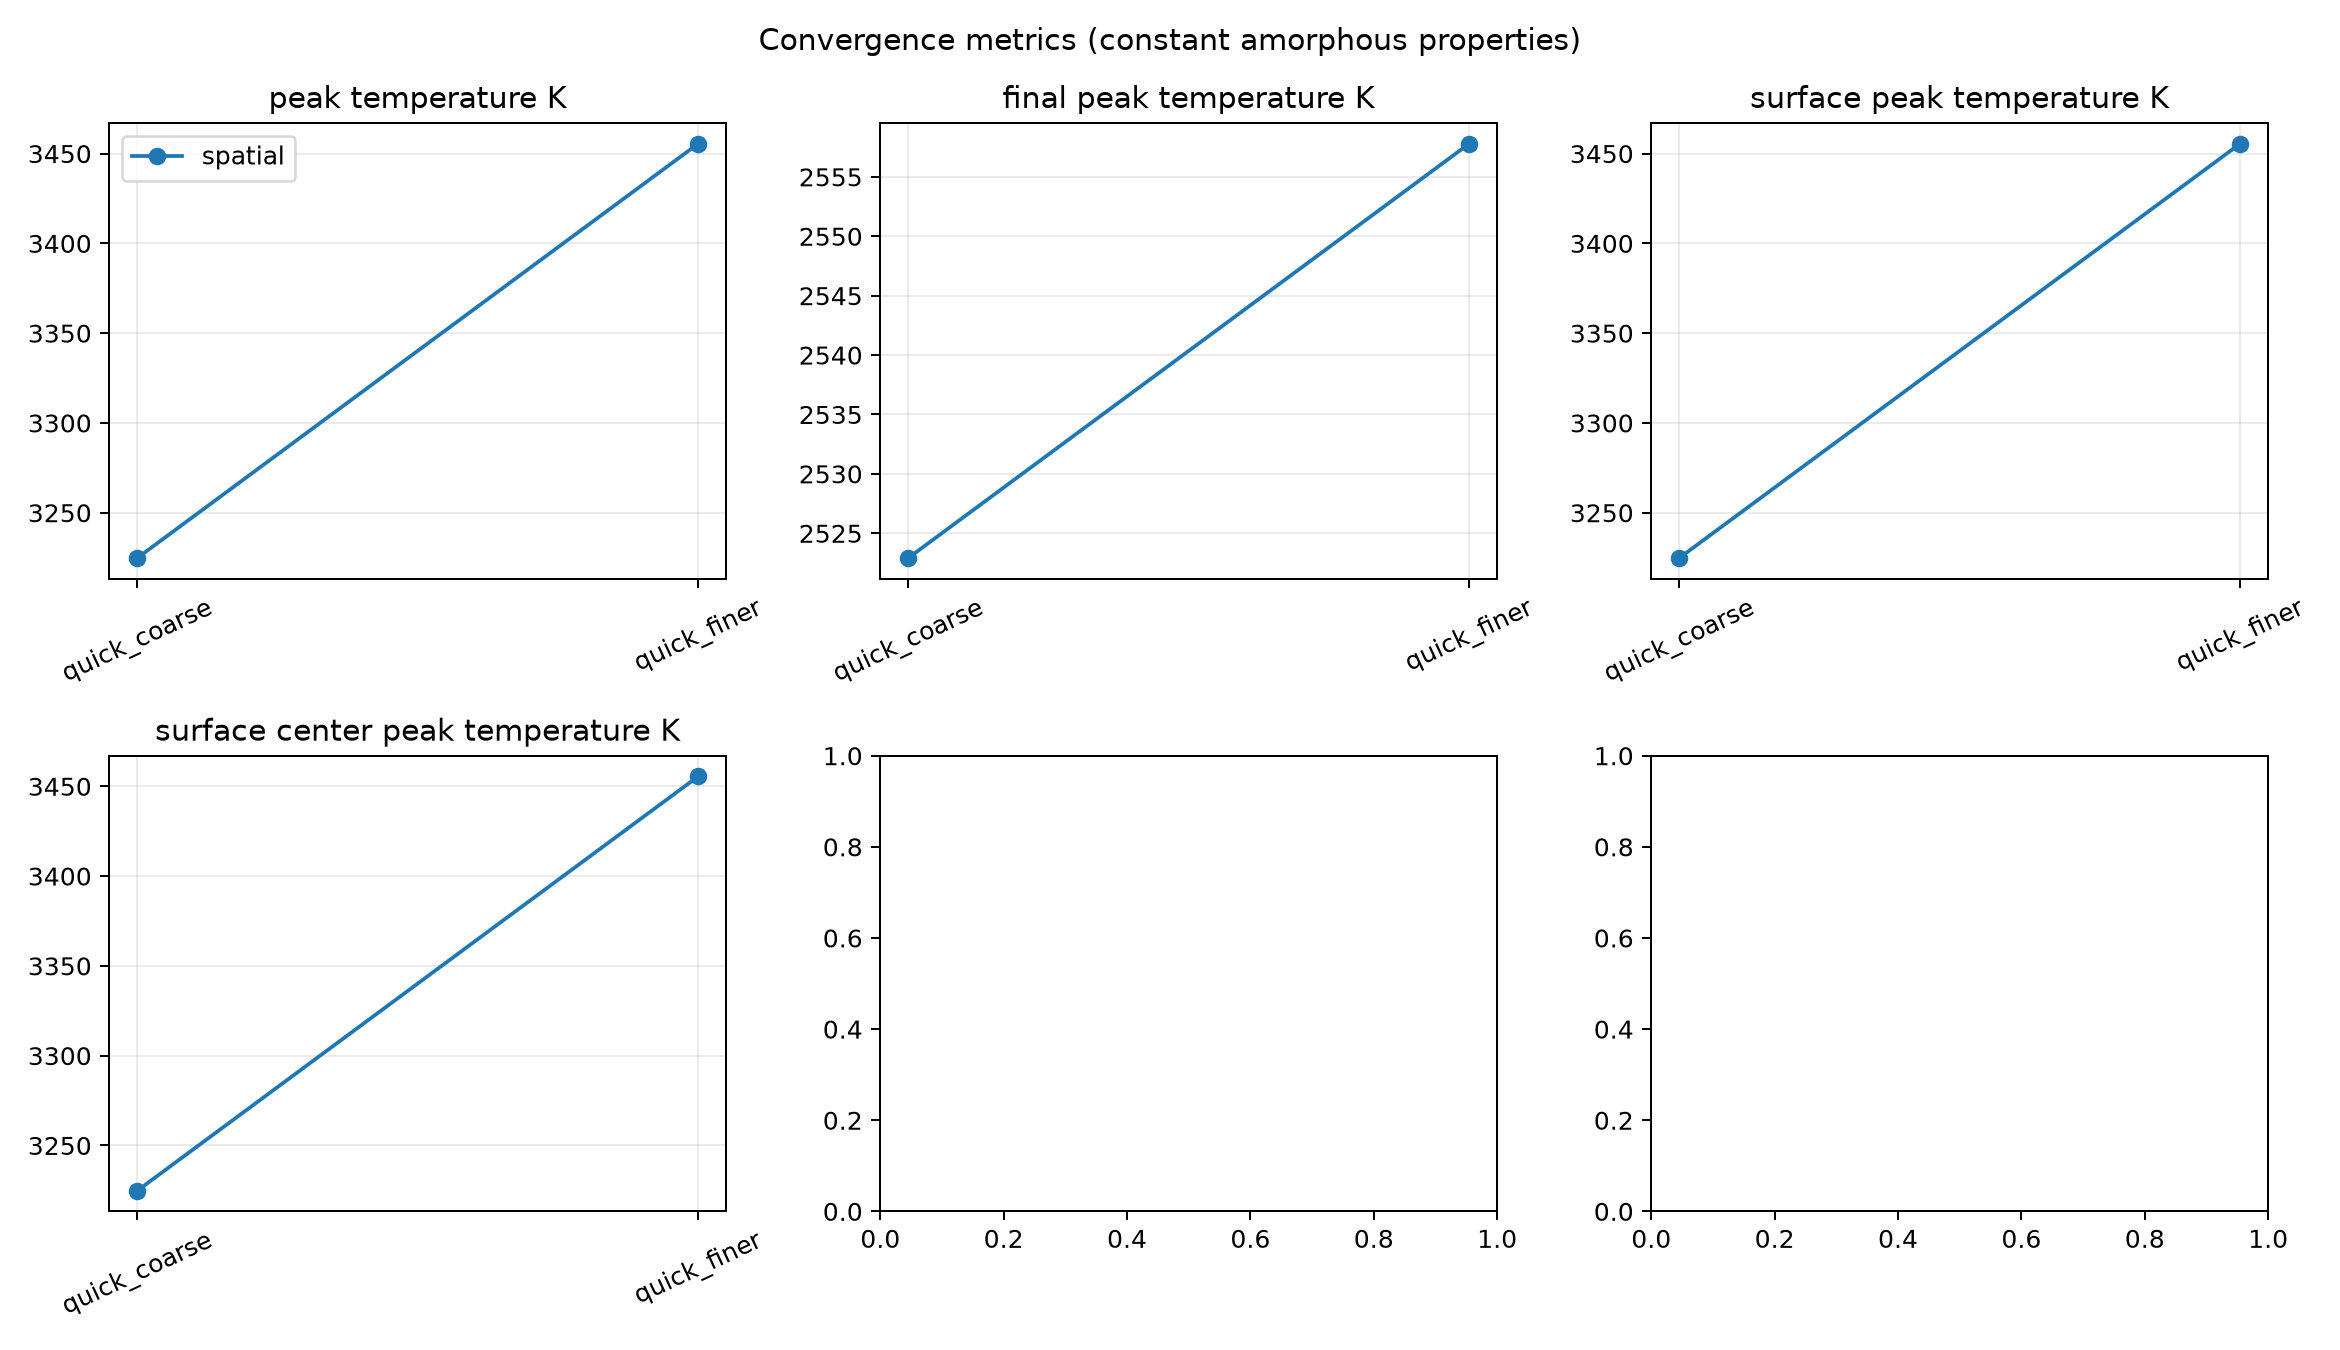

The data file committed next to this chart (first rows):
group, name, dr_um, dz_film_nm, dz_substrate_nm, dt_ns, radial_extent_um, cells, time_steps, runtime_s, peak_temperature_K, final_peak_temperature_K, surface_peak_temperature_K, surface_center_peak_temperature_K, surface_edge_peak_temperature_K, melt_radius_um, melt_depth_nm, include_phase_change, change_peak_temperature_K_percent, change_final_peak_temperature_K_percent, change_surface_peak_temperature_K_percen…, change_surface_center_peak_temperature_K…
spatial, quick_coarse, 2.0, 20.0, 80.0, 2.0, 45.0, 575, 2, 0.02714, 3225, 2523, 3225, 3225, 332.6, 27.0, 105.4, False, nan, nan, nan, nan
spatial, quick_finer, 1.0, 10.0, 40.0, 2.0, 45.0, 2160, 2, 0.09834, 3456, 2558, 3456, 3456, 338.7, 27.5, 115, False, 6.676, 1.363, 6.676, 6.676
